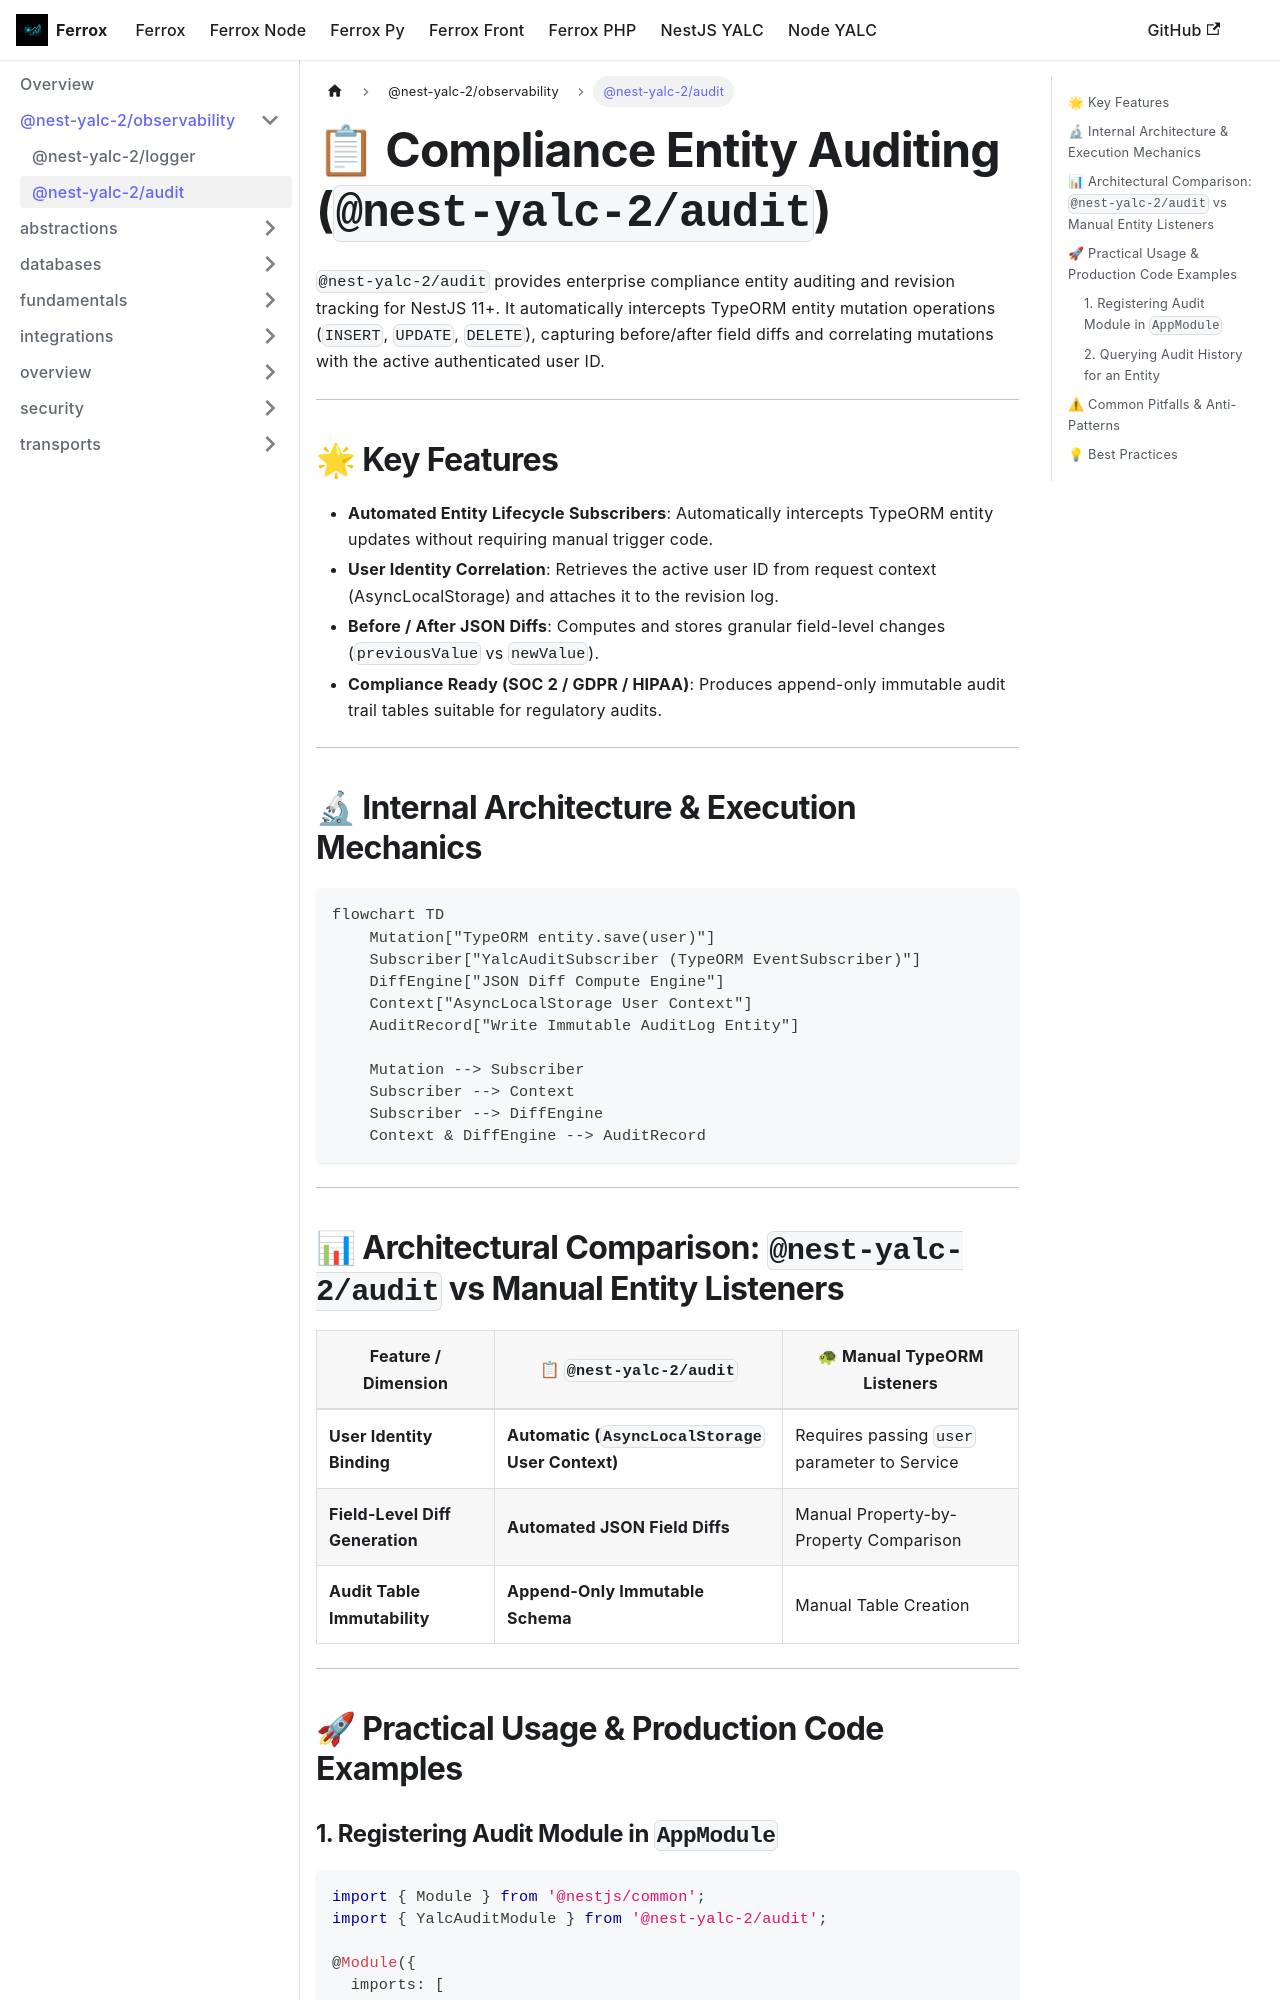

repository: AI-Autistic-Intelligence/ferrox-docs · page: docs/nestjs-yalc/observability/audit.html · generator: docusaurus

---
id: audit
title: "@nest-yalc-2/audit"
sidebar_position: 8
---

# 📋 Compliance Entity Auditing (`@nest-yalc-2/audit`)

`@nest-yalc-2/audit` provides enterprise compliance entity auditing and revision tracking for NestJS 11+. It automatically intercepts TypeORM entity mutation operations (`INSERT`, `UPDATE`, `DELETE`), capturing before/after field diffs and correlating mutations with the active authenticated user ID.

---

## 🌟 Key Features

- **Automated Entity Lifecycle Subscribers**: Automatically intercepts TypeORM entity updates without requiring manual trigger code.
- **User Identity Correlation**: Retrieves the active user ID from request context (AsyncLocalStorage) and attaches it to the revision log.
- **Before / After JSON Diffs**: Computes and stores granular field-level changes (`previousValue` vs `newValue`).
- **Compliance Ready (SOC 2 / GDPR / HIPAA)**: Produces append-only immutable audit trail tables suitable for regulatory audits.

---

## 🔬 Internal Architecture & Execution Mechanics

```mermaid
flowchart TD
    Mutation["TypeORM entity.save(user)"]
    Subscriber["YalcAuditSubscriber (TypeORM EventSubscriber)"]
    DiffEngine["JSON Diff Compute Engine"]
    Context["AsyncLocalStorage User Context"]
    AuditRecord["Write Immutable AuditLog Entity"]

    Mutation --> Subscriber
    Subscriber --> Context
    Subscriber --> DiffEngine
    Context & DiffEngine --> AuditRecord
```

---

## 📊 Architectural Comparison: `@nest-yalc-2/audit` vs Manual Entity Listeners

| Feature / Dimension | 📋 `@nest-yalc-2/audit` | 🐢 Manual TypeORM Listeners |
|---|---|---|
| **User Identity Binding** | **Automatic (`AsyncLocalStorage` User Context)** | Requires passing `user` parameter to Service |
| **Field-Level Diff Generation** | **Automated JSON Field Diffs** | Manual Property-by-Property Comparison |
| **Audit Table Immutability** | **Append-Only Immutable Schema** | Manual Table Creation |

---
